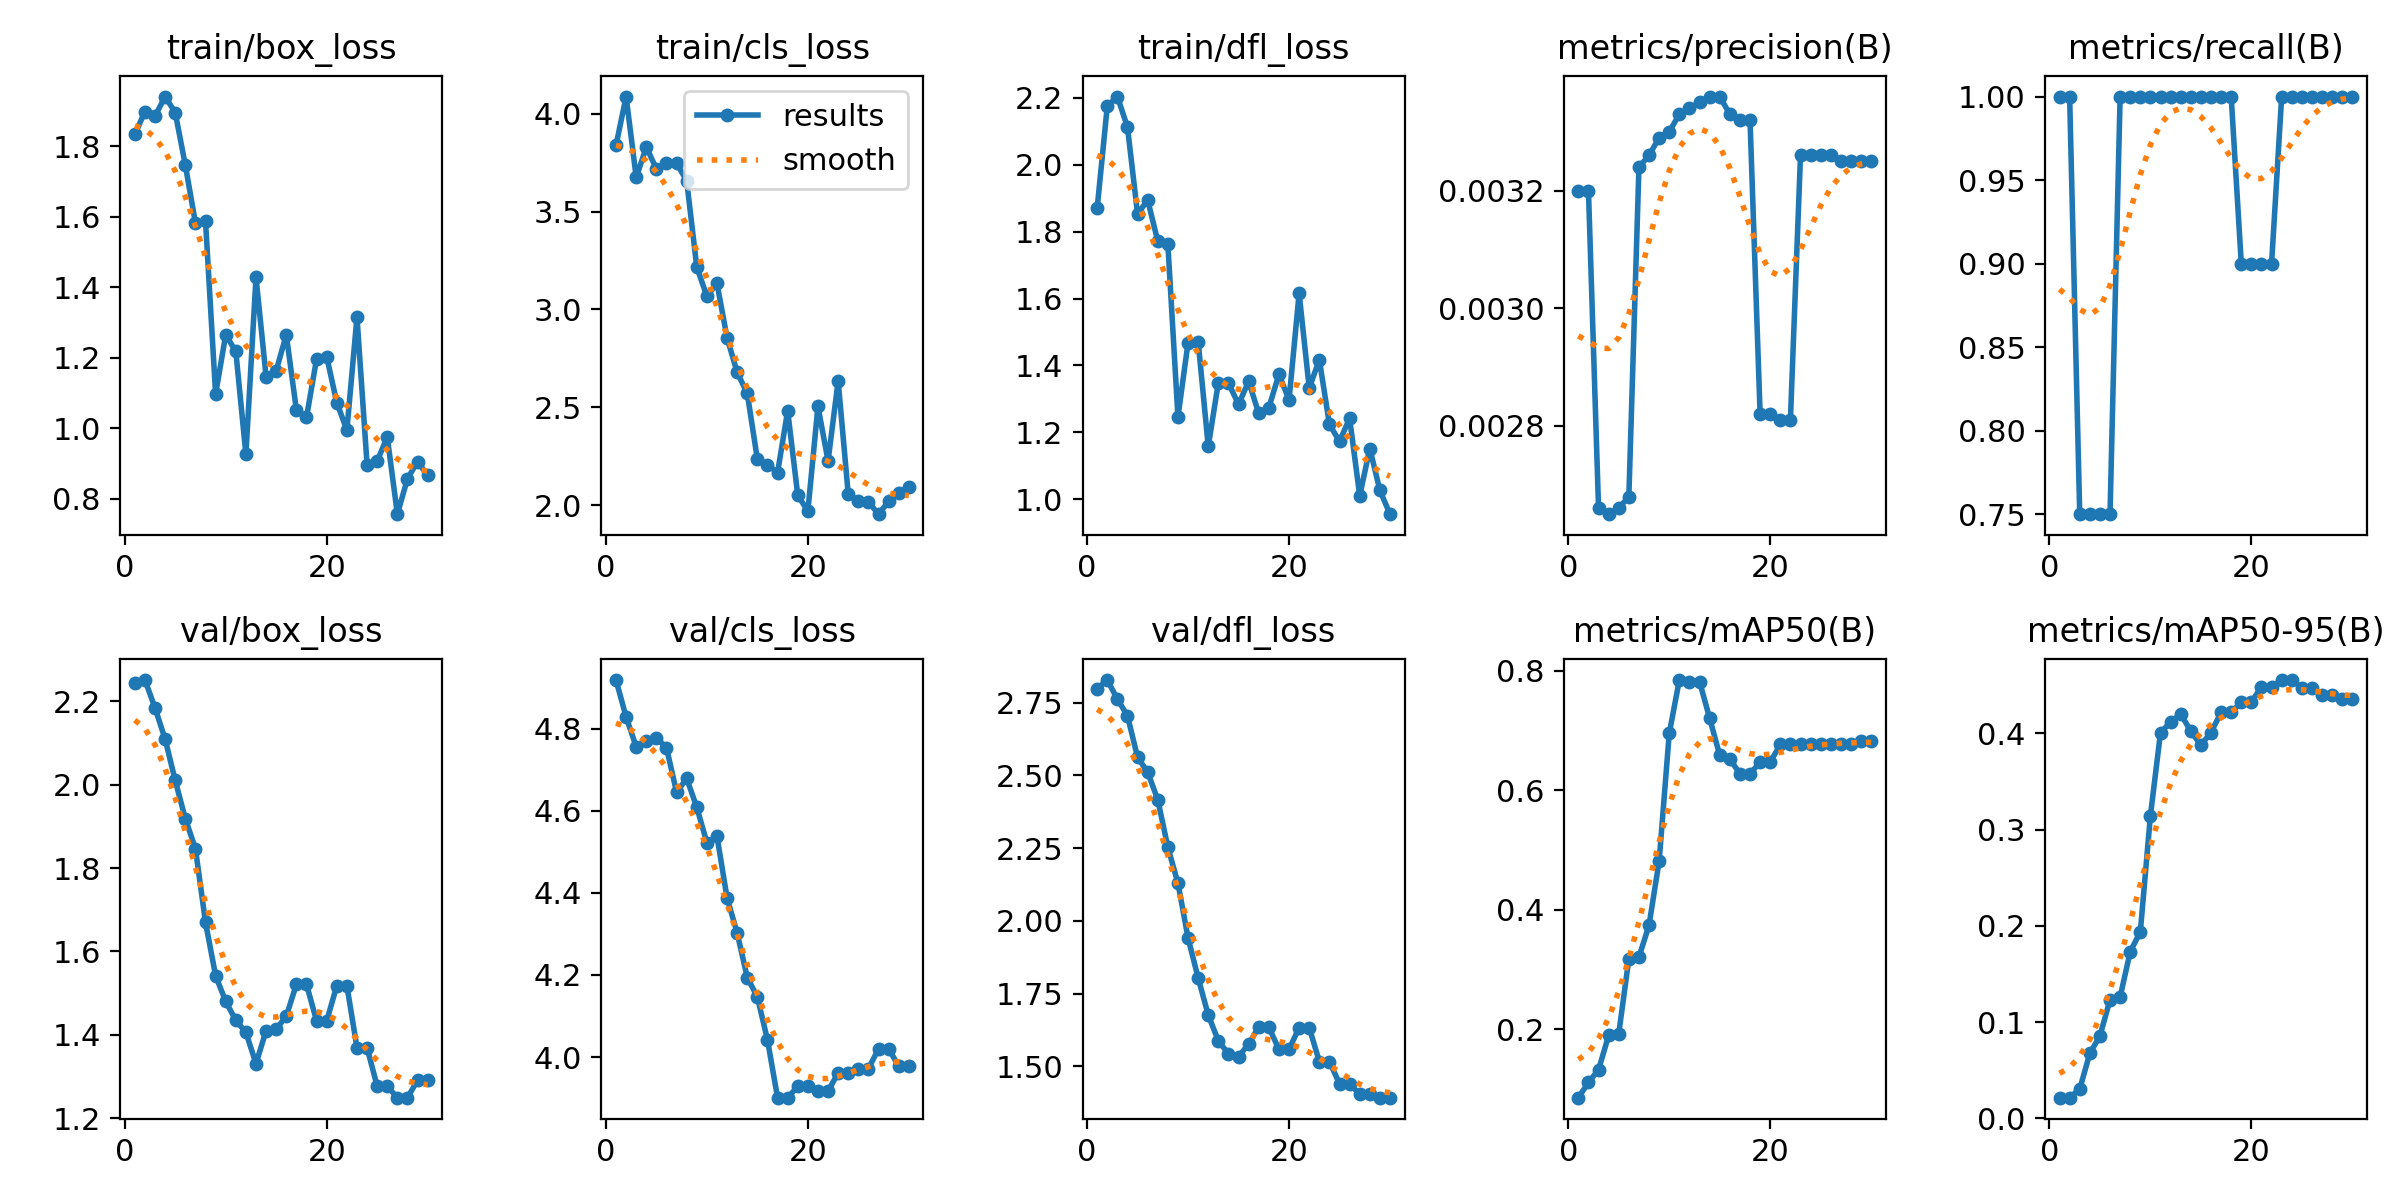

Source data for this figure (header and first rows):
epoch, time, train/box_loss, train/cls_loss, train/dfl_loss, metrics/precision(B), metrics/recall(B), metrics/mAP50(B), metrics/mAP50-95(B), val/box_loss, val/cls_loss, val/dfl_loss, lr/pg0, lr/pg1, lr/pg2
1, 25.87, 1.833, 3.839, 1.871, 0.0032, 1, 0.08529, 0.02162, 2.243, 4.919, 2.798, 0, 0, 0
2, 45.66, 1.898, 4.089, 2.175, 0.0032, 1, 0.1108, 0.02163, 2.251, 4.829, 2.828, 1.61199e-05, 1.61199e-05, 1.61199e-05
3, 66.96, 1.885, 3.675, 2.204, 0.00266, 0.75, 0.132, 0.03061, 2.184, 4.756, 2.762, 3.11396e-05, 3.11396e-05, 3.11396e-05
4, 80.03, 1.941, 3.83, 2.112, 0.00265, 0.75, 0.1895, 0.06767, 2.109, 4.771, 2.705, 4.5059e-05, 4.5059e-05, 4.5059e-05
5, 92.31, 1.895, 3.719, 1.853, 0.00266, 0.75, 0.1924, 0.08572, 2.01, 4.778, 2.562, 5.78782e-05, 5.78782e-05, 5.78782e-05
6, 102.5, 1.746, 3.749, 1.895, 0.00268, 0.75, 0.318, 0.1233, 1.919, 4.754, 2.511, 6.95973e-05, 6.95973e-05, 6.95973e-05
7, 111, 1.583, 3.748, 1.772, 0.00324, 1, 0.3205, 0.1262, 1.847, 4.645, 2.416, 8.0216e-05, 8.0216e-05, 8.0216e-05
8, 122.4, 1.587, 3.658, 1.762, 0.00326, 1, 0.3742, 0.1732, 1.67, 4.679, 2.252, 8.97346e-05, 8.97346e-05, 8.97346e-05
9, 134, 1.096, 3.216, 1.246, 0.00329, 1, 0.4814, 0.1938, 1.542, 4.609, 2.129, 9.8153e-05, 9.8153e-05, 9.8153e-05
10, 144.7, 1.265, 3.068, 1.469, 0.0033, 1, 0.695, 0.3145, 1.48, 4.522, 1.941, 0.0001055, 0.0001055, 0.0001055
11, 157.6, 1.217, 3.133, 1.471, 0.00333, 1, 0.7844, 0.4008, 1.435, 4.538, 1.803, 0.0001117, 0.0001117, 0.0001117
12, 168.9, 0.9254, 2.855, 1.158, 0.00334, 1, 0.7819, 0.4116, 1.406, 4.387, 1.676, 0.0001168, 0.0001168, 0.0001168
13, 180.8, 1.428, 2.679, 1.349, 0.00335, 1, 0.7819, 0.4202, 1.331, 4.302, 1.587, 0.0001208, 0.0001208, 0.0001208
14, 192.5, 1.146, 2.571, 1.347, 0.00336, 1, 0.7205, 0.4022, 1.41, 4.194, 1.543, 0.0001237, 0.0001237, 0.0001237
15, 207.4, 1.163, 2.234, 1.284, 0.00336, 1, 0.6587, 0.3877, 1.414, 4.146, 1.533, 0.0001256, 0.0001256, 0.0001256
16, 216.8, 1.265, 2.206, 1.353, 0.00333, 1, 0.6524, 0.4008, 1.445, 4.042, 1.576, 0.0001263, 0.0001263, 0.0001263
17, 229.7, 1.051, 2.166, 1.257, 0.00332, 1, 0.6273, 0.4219, 1.521, 3.901, 1.635, 0.0001259, 0.0001259, 0.0001259
18, 241.1, 1.03, 2.482, 1.274, 0.00332, 1, 0.6273, 0.4219, 1.521, 3.901, 1.635, 0.0001244, 0.0001244, 0.0001244
19, 253.9, 1.196, 2.05, 1.374, 0.00282, 0.9, 0.6469, 0.4325, 1.433, 3.928, 1.558, 0.0001218, 0.0001218, 0.0001218
20, 265.1, 1.203, 1.969, 1.297, 0.00282, 0.9, 0.6469, 0.4325, 1.433, 3.928, 1.558, 0.0001181, 0.0001181, 0.0001181
21, 276.1, 1.072, 2.505, 1.615, 0.00281, 0.9, 0.6766, 0.4484, 1.518, 3.916, 1.633, 0.0001134, 0.0001134, 0.0001134
22, 285.4, 0.9942, 2.225, 1.333, 0.00281, 0.9, 0.6766, 0.4484, 1.518, 3.916, 1.633, 0.0001075, 0.0001075, 0.0001075
23, 295.5, 1.315, 2.635, 1.417, 0.00326, 1, 0.6775, 0.4554, 1.369, 3.962, 1.516, 0.0001005, 0.0001005, 0.0001005
24, 308, 0.8963, 2.054, 1.224, 0.00326, 1, 0.6775, 0.4554, 1.369, 3.962, 1.516, 9.24018e-05, 9.24018e-05, 9.24018e-05
25, 321.1, 0.9062, 2.023, 1.173, 0.00326, 1, 0.6776, 0.4474, 1.276, 3.972, 1.44, 8.32166e-05, 8.32166e-05, 8.32166e-05
26, 331.9, 0.9747, 2.016, 1.242, 0.00326, 1, 0.6776, 0.4474, 1.276, 3.972, 1.44, 7.29312e-05, 7.29312e-05, 7.29312e-05
27, 342.1, 0.7557, 1.953, 1.011, 0.00325, 1, 0.6776, 0.4394, 1.249, 4.02, 1.404, 6.15456e-05, 6.15456e-05, 6.15456e-05
28, 352.3, 0.8562, 2.019, 1.152, 0.00325, 1, 0.6776, 0.4394, 1.249, 4.02, 1.404, 4.90598e-05, 4.90598e-05, 4.90598e-05
29, 362.3, 0.9048, 2.059, 1.027, 0.00325, 1, 0.6829, 0.4354, 1.291, 3.978, 1.392, 3.54738e-05, 3.54738e-05, 3.54738e-05
30, 377.3, 0.866, 2.091, 0.9557, 0.00325, 1, 0.6829, 0.4354, 1.291, 3.978, 1.392, 2.07875e-05, 2.07875e-05, 2.07875e-05
